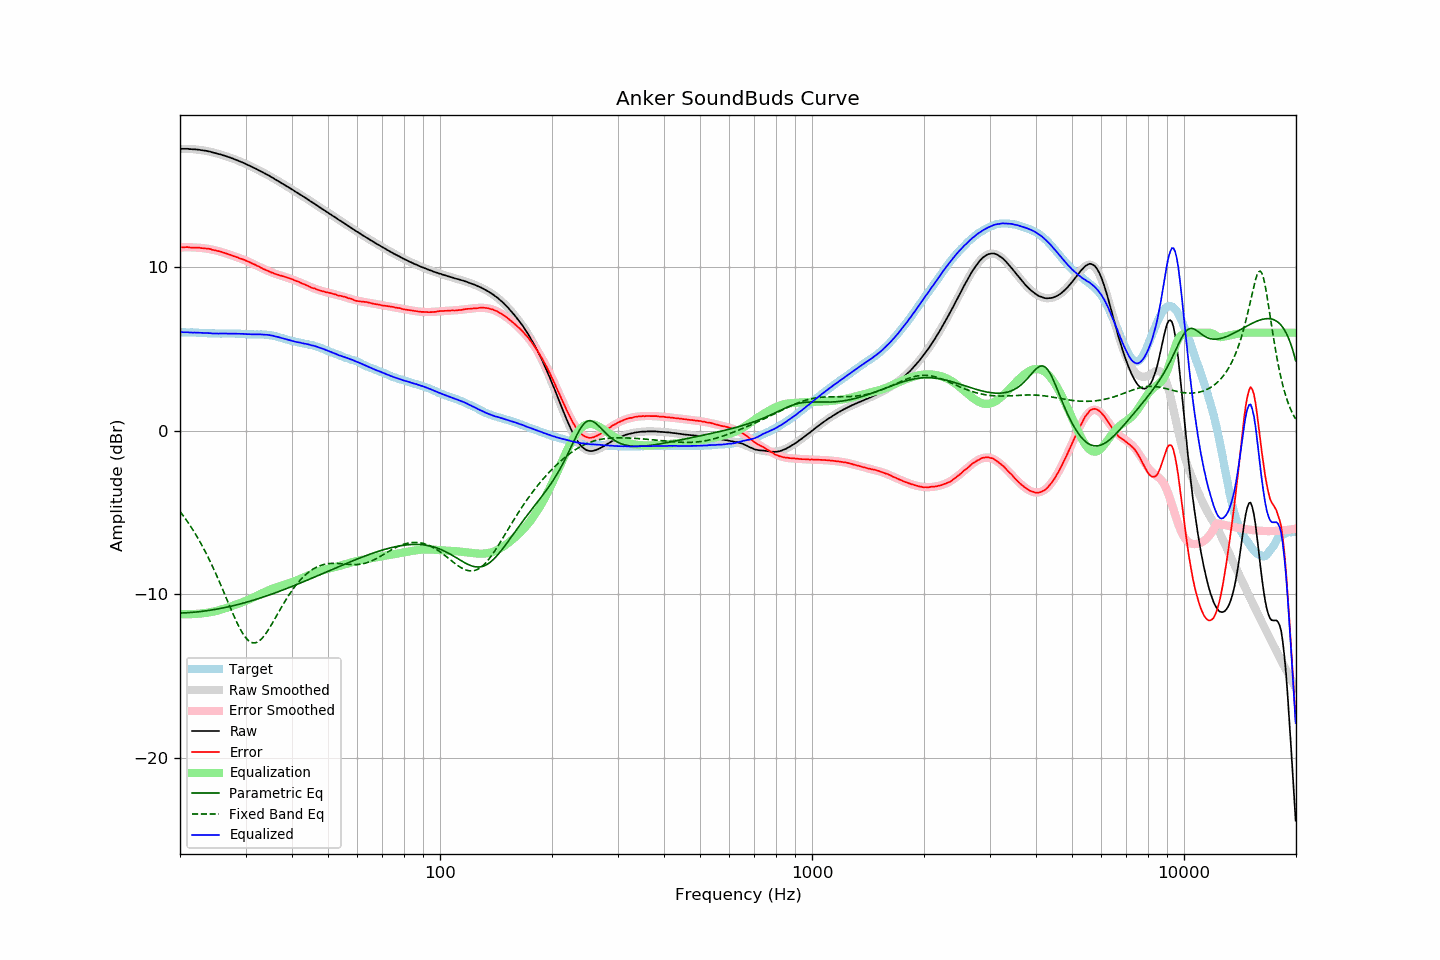

The table this chart was drawn from, first rows:
frequency, raw, error, smoothed, error_smoothed, equalization, parametric_eq, fixed_band_eq, equalized_raw, equalized_smoothed, target
20.00, 17.23, 11.21, 17.23, 11.21, -11.21, -11.15, -4.94, 6.02, 6.02, 6.02
20.20, 17.24, 11.22, 17.24, 11.21, -11.21, -11.15, -5.06, 6.03, 6.02, 6.02
20.40, 17.24, 11.22, 17.24, 11.22, -11.22, -11.14, -5.19, 6.02, 6.02, 6.02
20.61, 17.24, 11.22, 17.24, 11.22, -11.22, -11.14, -5.33, 6.02, 6.02, 6.02
20.81, 17.24, 11.23, 17.24, 11.22, -11.22, -11.13, -5.47, 6.02, 6.02, 6.01
21.02, 17.24, 11.23, 17.23, 11.22, -11.22, -11.13, -5.61, 6.02, 6.01, 6.01
21.23, 17.22, 11.21, 17.23, 11.22, -11.22, -11.12, -5.75, 6.00, 6.01, 6.01
21.44, 17.22, 11.20, 17.22, 11.21, -11.21, -11.11, -5.90, 6.00, 6.01, 6.02
21.66, 17.21, 11.20, 17.22, 11.21, -11.21, -11.10, -6.06, 6.00, 6.01, 6.01
21.87, 17.21, 11.20, 17.21, 11.21, -11.21, -11.09, -6.22, 6.00, 6.00, 6.01
22.09, 17.20, 11.20, 17.20, 11.20, -11.20, -11.08, -6.38, 6.00, 6.00, 6.00
22.31, 17.19, 11.19, 17.19, 11.19, -11.19, -11.07, -6.55, 6.00, 6.00, 6.00
22.54, 17.18, 11.19, 17.18, 11.19, -11.19, -11.06, -6.72, 5.99, 5.99, 5.99
22.76, 17.16, 11.17, 17.16, 11.18, -11.18, -11.05, -6.89, 5.98, 5.99, 5.99
22.99, 17.15, 11.16, 17.15, 11.17, -11.17, -11.04, -7.07, 5.98, 5.98, 5.99
23.22, 17.13, 11.15, 17.13, 11.15, -11.15, -11.03, -7.26, 5.98, 5.98, 5.98
23.45, 17.12, 11.14, 17.11, 11.14, -11.14, -11.02, -7.45, 5.98, 5.97, 5.98
23.69, 17.10, 11.13, 17.09, 11.13, -11.13, -11.00, -7.64, 5.97, 5.97, 5.97
23.92, 17.08, 11.12, 17.07, 11.11, -11.11, -10.99, -7.84, 5.97, 5.96, 5.95
24.16, 17.06, 11.11, 17.05, 11.09, -11.09, -10.97, -8.04, 5.96, 5.96, 5.95
24.40, 17.02, 11.07, 17.03, 11.07, -11.07, -10.96, -8.25, 5.94, 5.95, 5.95
24.65, 17.00, 11.05, 17.00, 11.05, -11.05, -10.94, -8.46, 5.95, 5.95, 5.95
24.89, 16.98, 11.03, 16.98, 11.03, -11.03, -10.92, -8.68, 5.95, 5.95, 5.95
25.14, 16.95, 11.00, 16.95, 11.01, -11.01, -10.91, -8.90, 5.94, 5.95, 5.95
25.39, 16.92, 10.98, 16.93, 10.98, -10.98, -10.89, -9.12, 5.94, 5.95, 5.94
25.65, 16.90, 10.96, 16.90, 10.95, -10.95, -10.87, -9.35, 5.95, 5.95, 5.94
25.91, 16.87, 10.93, 16.87, 10.92, -10.92, -10.85, -9.58, 5.95, 5.94, 5.94
26.16, 16.84, 10.89, 16.84, 10.89, -10.89, -10.83, -9.81, 5.95, 5.94, 5.95
26.43, 16.81, 10.86, 16.81, 10.86, -10.86, -10.81, -10.04, 5.95, 5.95, 5.95
26.69, 16.78, 10.83, 16.77, 10.83, -10.83, -10.79, -10.28, 5.95, 5.95, 5.95
26.96, 16.74, 10.80, 16.74, 10.80, -10.80, -10.77, -10.51, 5.94, 5.94, 5.94
27.23, 16.71, 10.77, 16.71, 10.76, -10.76, -10.75, -10.75, 5.94, 5.94, 5.94
27.50, 16.67, 10.73, 16.67, 10.73, -10.73, -10.72, -10.98, 5.94, 5.94, 5.94
27.77, 16.64, 10.69, 16.64, 10.70, -10.70, -10.70, -11.20, 5.94, 5.94, 5.95
28.05, 16.60, 10.66, 16.60, 10.66, -10.66, -10.68, -11.43, 5.94, 5.94, 5.94
28.33, 16.56, 10.62, 16.56, 10.63, -10.63, -10.65, -11.64, 5.93, 5.94, 5.94
28.62, 16.52, 10.59, 16.52, 10.59, -10.59, -10.63, -11.85, 5.93, 5.93, 5.93
28.90, 16.48, 10.54, 16.48, 10.55, -10.55, -10.60, -12.04, 5.93, 5.93, 5.94
29.19, 16.44, 10.51, 16.44, 10.52, -10.52, -10.58, -12.22, 5.92, 5.92, 5.92
29.48, 16.40, 10.49, 16.40, 10.48, -10.48, -10.55, -12.39, 5.92, 5.92, 5.91
29.78, 16.36, 10.45, 16.35, 10.44, -10.44, -10.52, -12.54, 5.92, 5.91, 5.91
30.08, 16.31, 10.40, 16.31, 10.40, -10.40, -10.50, -12.67, 5.91, 5.91, 5.91
30.38, 16.26, 10.36, 16.26, 10.36, -10.36, -10.47, -12.78, 5.90, 5.91, 5.90
30.68, 16.22, 10.32, 16.22, 10.32, -10.32, -10.44, -12.86, 5.90, 5.90, 5.90
30.99, 16.17, 10.27, 16.17, 10.27, -10.27, -10.41, -12.92, 5.90, 5.90, 5.89
31.30, 16.12, 10.23, 16.12, 10.23, -10.23, -10.38, -12.96, 5.89, 5.90, 5.89
31.61, 16.07, 10.18, 16.08, 10.18, -10.18, -10.35, -12.97, 5.89, 5.90, 5.89
31.93, 16.03, 10.14, 16.03, 10.13, -10.13, -10.32, -12.96, 5.90, 5.89, 5.89
32.24, 15.98, 10.08, 15.98, 10.09, -10.09, -10.29, -12.93, 5.89, 5.89, 5.90
32.57, 15.93, 10.04, 15.93, 10.04, -10.04, -10.26, -12.87, 5.89, 5.89, 5.88
32.89, 15.88, 9.99, 15.88, 9.99, -9.99, -10.23, -12.79, 5.89, 5.89, 5.89
33.22, 15.83, 9.94, 15.83, 9.94, -9.94, -10.19, -12.70, 5.89, 5.88, 5.89
33.55, 15.77, 9.88, 15.77, 9.89, -9.89, -10.16, -12.58, 5.87, 5.88, 5.89
33.89, 15.72, 9.84, 15.72, 9.85, -9.85, -10.13, -12.46, 5.87, 5.87, 5.87
34.23, 15.67, 9.81, 15.67, 9.80, -9.80, -10.09, -12.32, 5.87, 5.86, 5.86
34.57, 15.62, 9.76, 15.61, 9.76, -9.76, -10.06, -12.17, 5.86, 5.85, 5.86
34.92, 15.56, 9.72, 15.56, 9.72, -9.72, -10.03, -12.01, 5.84, 5.84, 5.84
35.27, 15.50, 9.67, 15.50, 9.68, -9.68, -9.99, -11.84, 5.82, 5.82, 5.83
35.62, 15.45, 9.65, 15.44, 9.64, -9.64, -9.96, -11.67, 5.81, 5.80, 5.80
35.97, 15.38, 9.59, 15.39, 9.61, -9.61, -9.92, -11.50, 5.77, 5.78, 5.79
... 635 more rows
